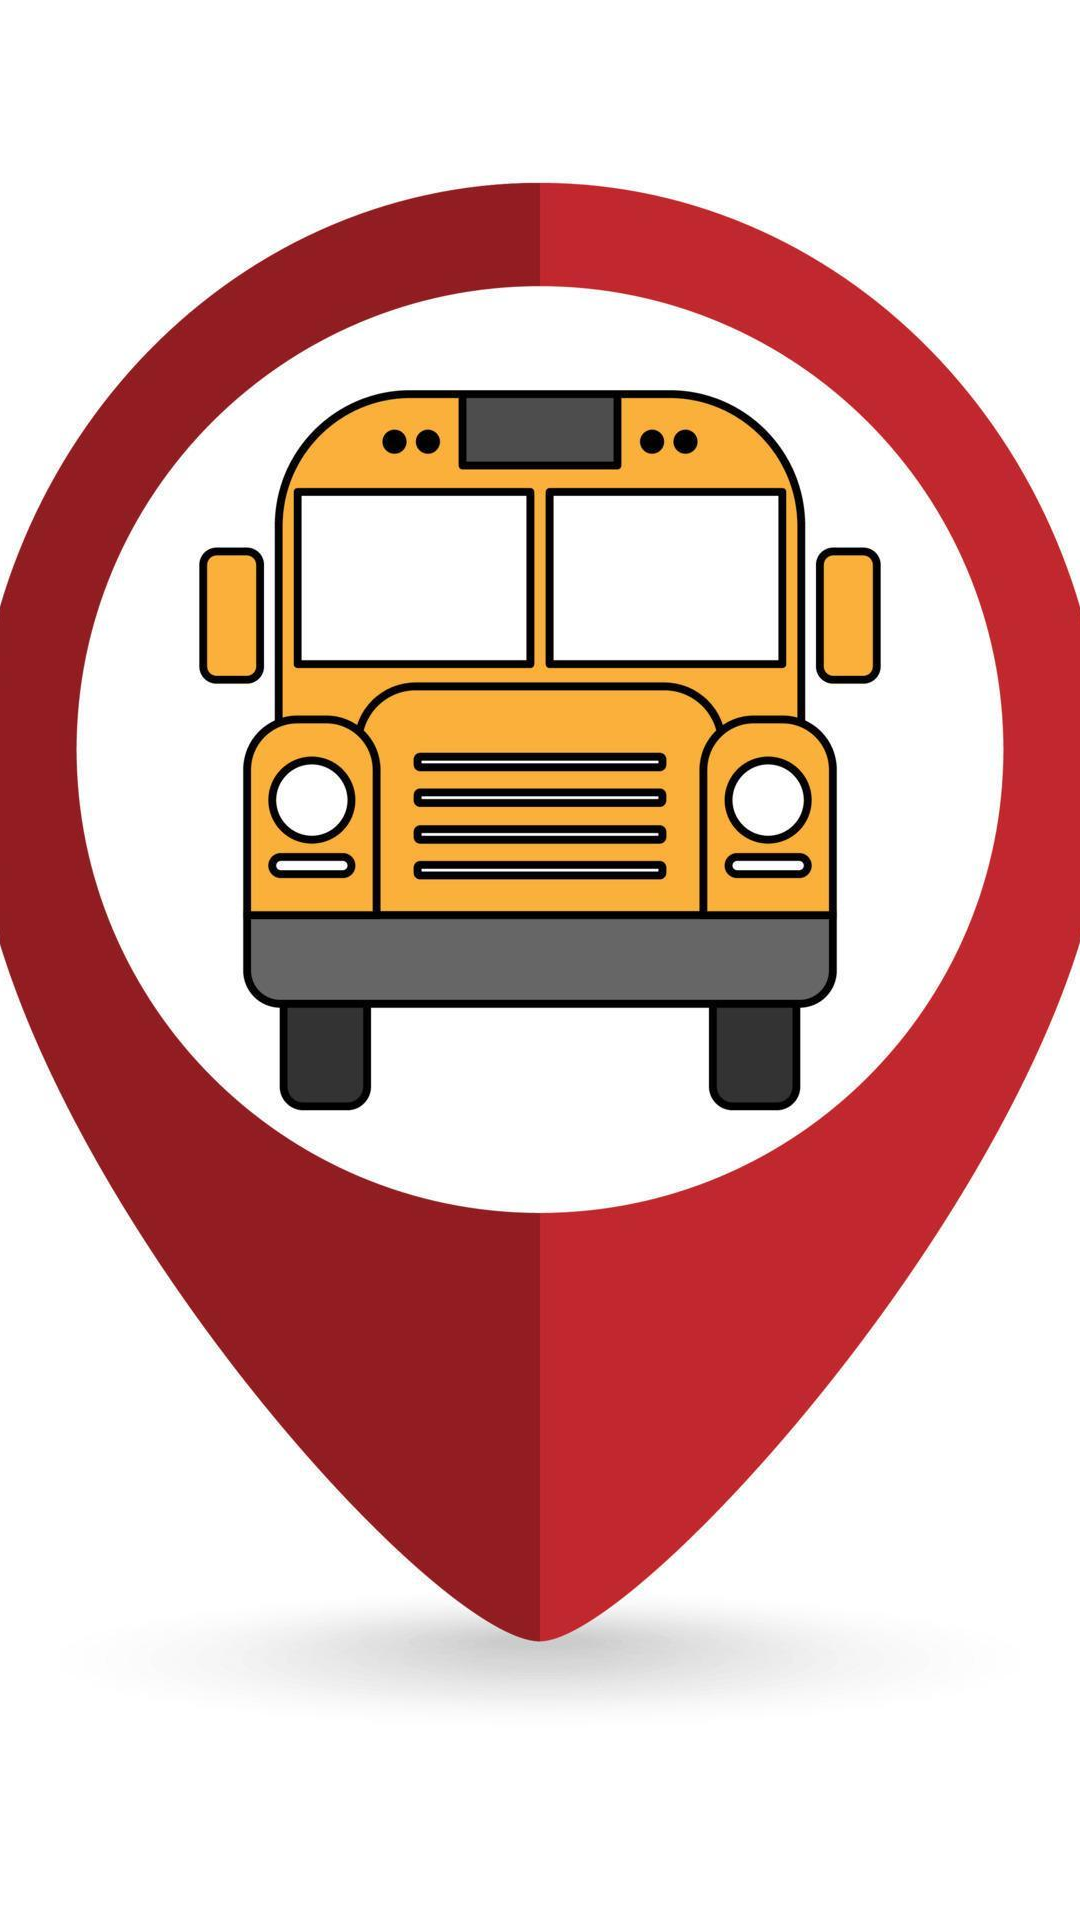

Android layout source for this screen:
<!-- AndroidManifest.xml: application theme Theme.RouteTracker -->
<!-- res/layout/activity_splash.xml -->
<?xml version="1.0" encoding="utf-8"?>
<FrameLayout xmlns:android="http://schemas.android.com/apk/res/android"
    android:layout_width="match_parent"
    android:layout_height="match_parent"
    android:background="#FFFFFF">

    <ImageView
        android:id="@+id/splashImage"
        android:layout_width="match_parent"
        android:layout_height="match_parent"
        android:src="@drawable/appload"
        android:scaleType="centerCrop"/>

</FrameLayout>
<!-- resources referenced by this layout -->
<resources>
  <!-- drawable appload: jpg bitmap (drawable, 93776 bytes) -->
  <style name="Theme.RouteTracker" parent="Theme.MaterialComponents.DayNight.DarkActionBar">
          
      </style>
</resources>
